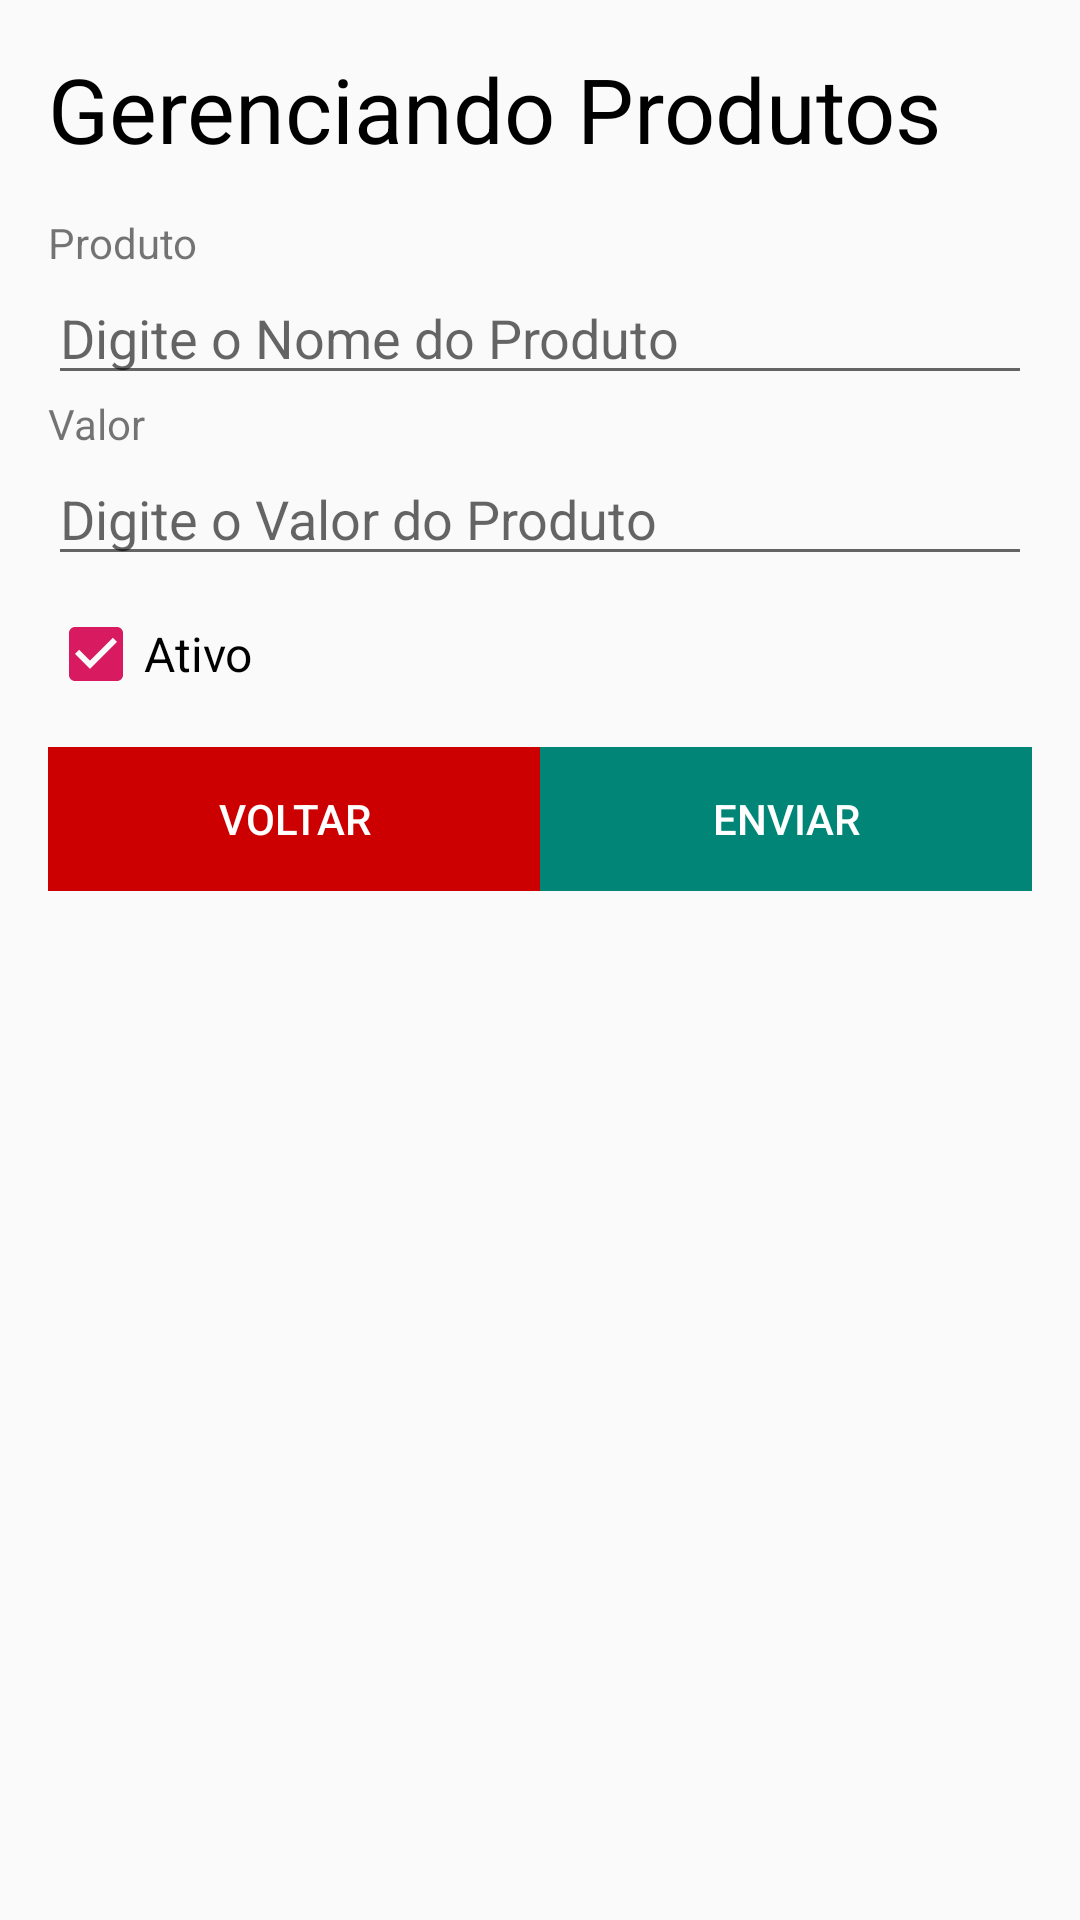

Here is an Android app screen rendered from its layout file. Give the layout XML and the strings, colors and styles it references.
<!-- AndroidManifest.xml: application theme AppTheme -->
<!-- res/layout/activity_produto.xml -->
<?xml version="1.0" encoding="utf-8"?>

<LinearLayout xmlns:android="http://schemas.android.com/apk/res/android"
    xmlns:tools="http://schemas.android.com/tools"
    android:layout_width="match_parent"
    android:layout_height="match_parent"
    android:background="@drawable/appbackground"
    android:orientation="vertical"
    android:padding="16dp"
    tools:context=".view.ProdutoActivity">

    <TextView
        style="@style/label"
        android:layout_width="match_parent"
        android:layout_height="wrap_content"
        android:text="@string/LABEL_gerenciando" />

    <TextView
        android:layout_width="match_parent"
        android:layout_height="wrap_content"
        android:text="@string/FIELD_produto" />

    <EditText
        android:id="@+id/editNomeProduto"
        android:layout_width="match_parent"
        android:layout_height="wrap_content"
        android:hint="@string/HINT_nomeProduto"
        android:inputType="textAutoComplete" />

    <TextView
        android:layout_width="match_parent"
        android:layout_height="wrap_content"
        android:text="@string/FIELD_valor" />

    <EditText
        android:id="@+id/editValor"
        android:layout_width="match_parent"
        android:layout_height="wrap_content"
        android:hint="@string/HINT_valor"
        android:inputType="numberDecimal" />

    <CheckBox
        android:id="@+id/cbAtivo"
        android:layout_width="match_parent"
        android:layout_height="wrap_content"
        android:layout_marginTop="10dp"
        android:layout_marginBottom="15dp"
        android:checked="true"
        android:text="@string/FIELD_MESSAGE_ativo"
        android:textSize="16sp" />

    <LinearLayout
        android:layout_width="match_parent"
        android:layout_height="wrap_content"
        android:baselineAligned="false"
        android:orientation="horizontal">

        <Button
            android:id="@+id/btnVoltar"
            style="@style/btnRed"
            android:layout_width="0dp"
            android:layout_height="wrap_content"
            android:layout_weight="2"
            android:text="@string/RE_btnVoltar" />

        <Button
            android:id="@+id/btnEnviar"
            style="@style/btnGreen"
            android:layout_width="0dp"
            android:layout_height="wrap_content"
            android:layout_weight="2"
            android:text="@string/RE_btnEnviar" />

    </LinearLayout>

    <ListView
        android:id="@+id/lvGerenciamento"
        android:layout_width="match_parent"
        android:layout_height="wrap_content"
        android:layout_marginTop="15dp" />

</LinearLayout>
<!-- resources referenced by this layout -->
<resources>
  <string name="FIELD_MESSAGE_ativo">Ativo</string>
  <string name="FIELD_produto">Produto</string>
  <string name="FIELD_valor">Valor</string>
  <string name="HINT_nomeProduto">Digite o Nome do Produto</string>
  <string name="HINT_valor">Digite o Valor do Produto</string>
  <string name="LABEL_gerenciando">Gerenciando Produtos</string>
  <string name="RE_btnEnviar">Enviar</string>
  <string name="RE_btnVoltar">Voltar</string>
  <style name="btnGreen">
          <item name="android:background">@color/colorPrimary</item>
          <item name="android:textColor">@color/white</item>
      </style>
  <style name="btnRed">
          <item name="android:background">@color/red</item>
          <item name="android:textColor">@color/white</item>
      </style>
  <style name="label">
          <item name="android:textSize">30sp</item>
          <item name="android:textColor">@color/black</item>
          <item name="android:layout_marginBottom">15dp</item>
      </style>
  <style name="AppTheme" parent="Theme.AppCompat.Light.DarkActionBar">
          
          <item name="colorPrimary">@color/colorPrimary</item>
          <item name="colorPrimaryDark">@color/colorPrimaryDark</item>
          <item name="colorAccent">@color/colorAccent</item>
      </style>
  <color name="colorPrimary">#008577</color>
  <color name="white">#ffffff</color>
  <color name="red">#cc0000</color>
  <color name="black">#000</color>
  <color name="colorPrimaryDark">#00574B</color>
  <color name="colorAccent">#D81B60</color>
</resources>
